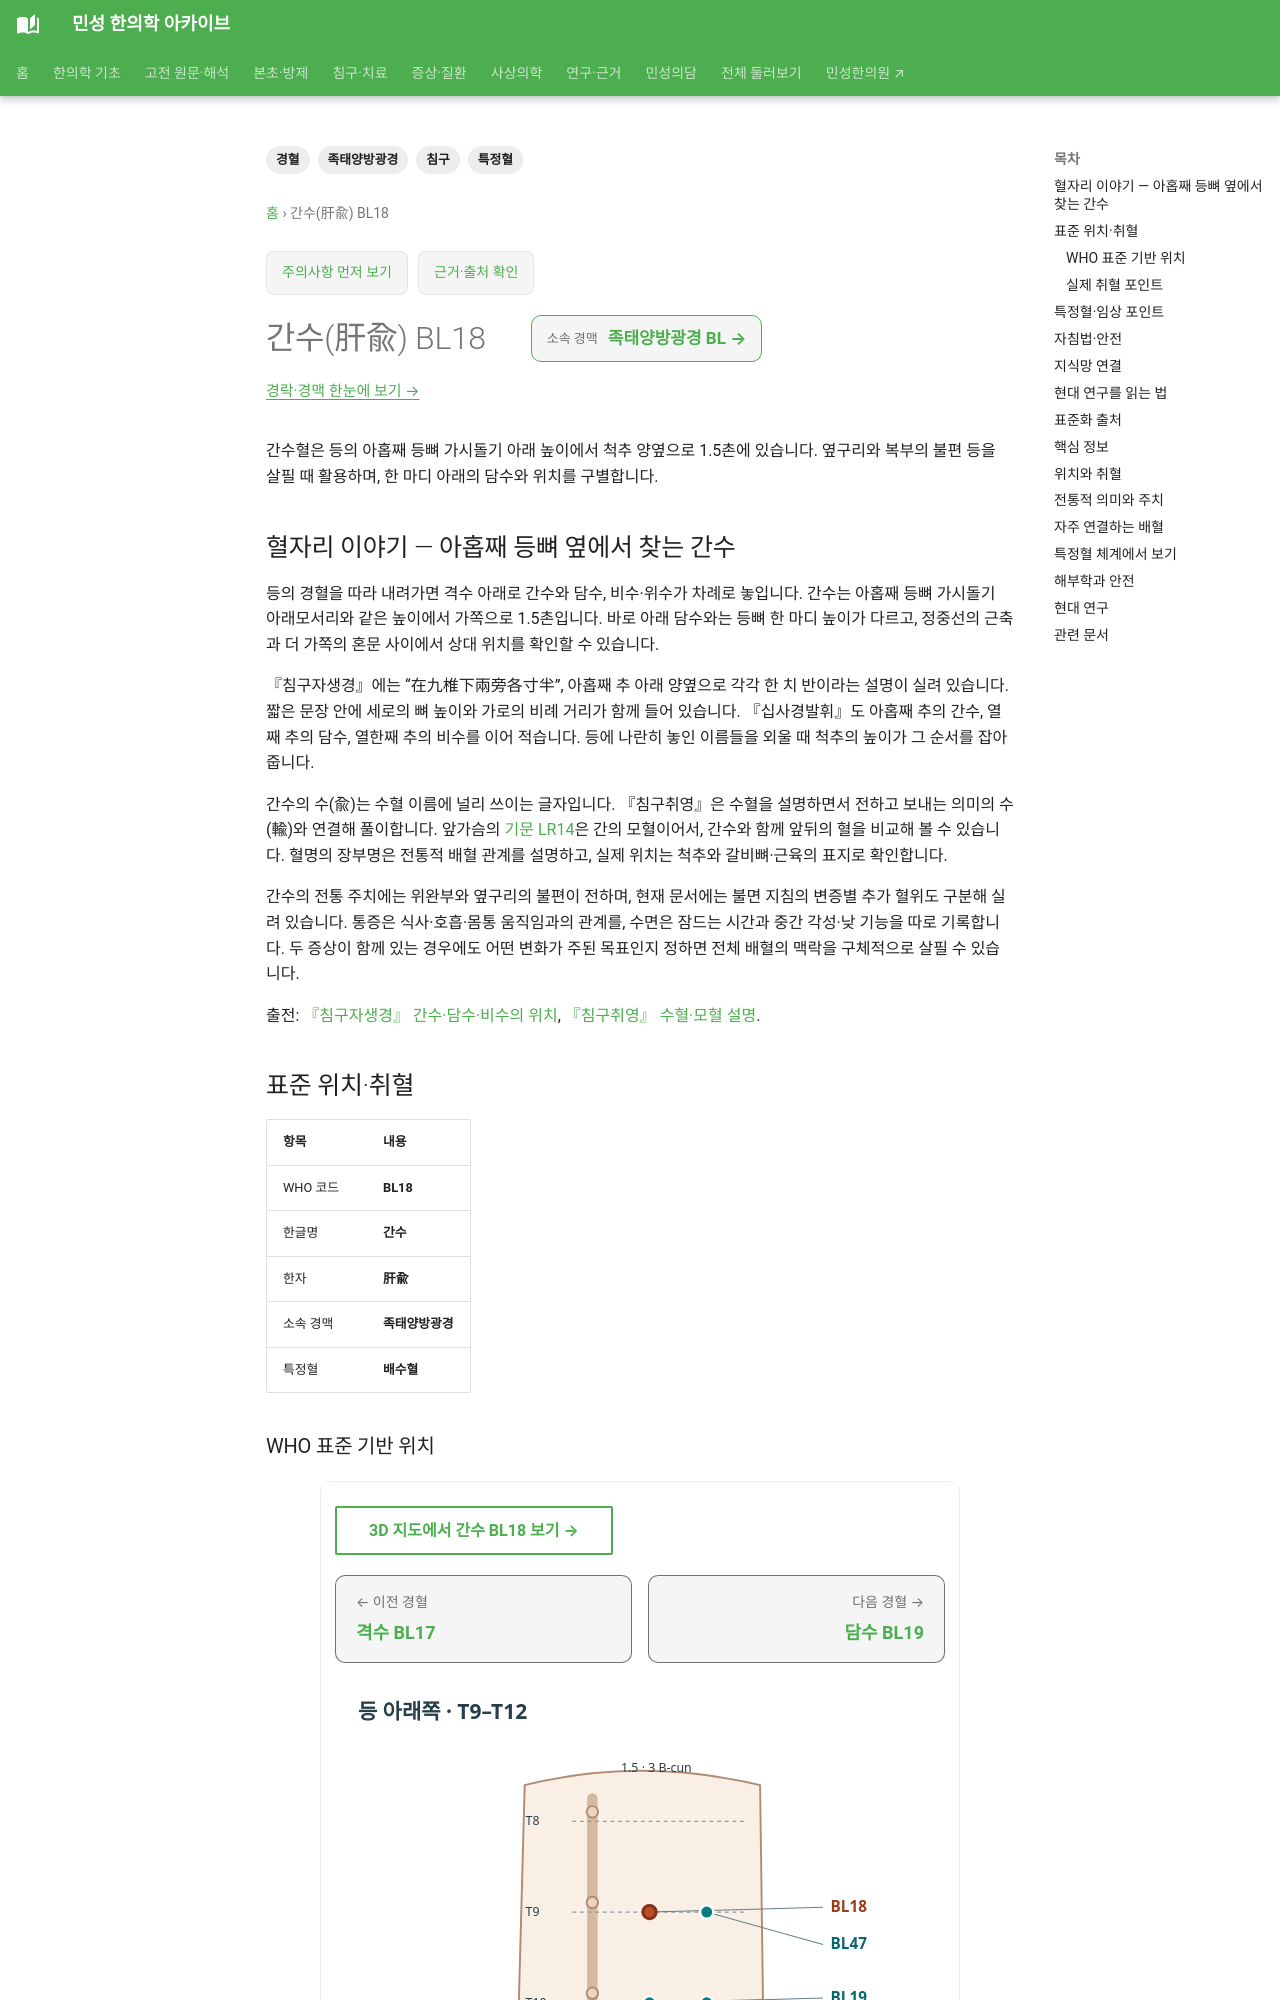

repository: joowon1111/minseong-korean-medicine-wiki · page: acupuncture/points/bl18-ganshu/index.html · generator: mkdocs

---
title: 간수(肝兪) BL18
description: 간수혈의 등 위치와 옆구리·복부 불편에 대한 전통적 활용, 담수와의 차이를 설명합니다.
tags: [경혈, 족태양방광경, 특정혈, 침구]
---
# 간수(肝兪) BL18

간수혈은 등의 아홉째 등뼈 가시돌기 아래 높이에서 척추 양옆으로 1.5촌에 있습니다. 옆구리와 복부의 불편 등을 살필 때 활용하며, 한 마디 아래의 담수와 위치를 구별합니다.

## 혈자리 이야기 — 아홉째 등뼈 옆에서 찾는 간수

등의 경혈을 따라 내려가면 격수 아래로 간수와 담수, 비수·위수가 차례로 놓입니다. 간수는 아홉째 등뼈 가시돌기 아래모서리와 같은 높이에서 가쪽으로 1.5촌입니다. 바로 아래 담수와는 등뼈 한 마디 높이가 다르고, 정중선의 근축과 더 가쪽의 혼문 사이에서 상대 위치를 확인할 수 있습니다.

『침구자생경』에는 “在九椎下兩旁各寸半”, 아홉째 추 아래 양옆으로 각각 한 치 반이라는 설명이 실려 있습니다. 짧은 문장 안에 세로의 뼈 높이와 가로의 비례 거리가 함께 들어 있습니다. 『십사경발휘』도 아홉째 추의 간수, 열째 추의 담수, 열한째 추의 비수를 이어 적습니다. 등에 나란히 놓인 이름들을 외울 때 척추의 높이가 그 순서를 잡아 줍니다.

간수의 수(兪)는 수혈 이름에 널리 쓰이는 글자입니다. 『침구취영』은 수혈을 설명하면서 전하고 보내는 의미의 수(輸)와 연결해 풀이합니다. 앞가슴의 [기문 LR14](lr14-qimen.md)은 간의 모혈이어서, 간수와 함께 앞뒤의 혈을 비교해 볼 수 있습니다. 혈명의 장부명은 전통적 배혈 관계를 설명하고, 실제 위치는 척추와 갈비뼈·근육의 표지로 확인합니다.

간수의 전통 주치에는 위완부와 옆구리의 불편이 전하며, 현재 문서에는 불면 지침의 변증별 추가 혈위도 구분해 실려 있습니다. 통증은 식사·호흡·몸통 움직임과의 관계를, 수면은 잠드는 시간과 중간 각성·낮 기능을 따로 기록합니다. 두 증상이 함께 있는 경우에도 어떤 변화가 주된 목표인지 정하면 전체 배혈의 맥락을 구체적으로 살필 수 있습니다.

출전: [『침구자생경』 간수·담수·비수의 위치](https://ctext.org/wiki.pl?chapter=672744&if=gb), [『침구취영』 수혈·모혈 설명](https://ctext.org/wiki.pl?chapter=390446&if=en).

<!-- MS_ACUPOINT_ATLAS_43_START -->
## 표준 위치·취혈

| 항목 | 내용 |
|---|---|
| WHO 코드 | **BL18** |
| 한글명 | **간수** |
| 한자 | **肝兪** |
| 소속 경맥 | **족태양방광경** |
| 특정혈 | **배수혈** |

### WHO 표준 기반 위치

위쪽 등부위, 아홉째 등뼈 가시돌기 (spinous process of the 9th thoracic vertebra) 아래모서리와 같은 높이, 뒤정중선(posterior median line)에서 가쪽으로 1.5寸.

### 실제 취혈 포인트

筋縮(GV8)과 魂門(BL47) 사이의 중점에서 취혈한다.

## 특정혈·임상 포인트

**배수혈**

## 자침법·안전

- 直刺 0.3～0.5寸

- 斜刺 0.5～1寸 (척추를 향해 30°上方이나 斜下方으로)

- 橫刺하여 위에서 아래로 筋層을 뚫고 1～2寸 透刺

자침 깊이와 방향은 체형과 주변 혈관·신경·장기 위치를 고려해 조절하며 의료전문가의 판단이 필요합니다.
